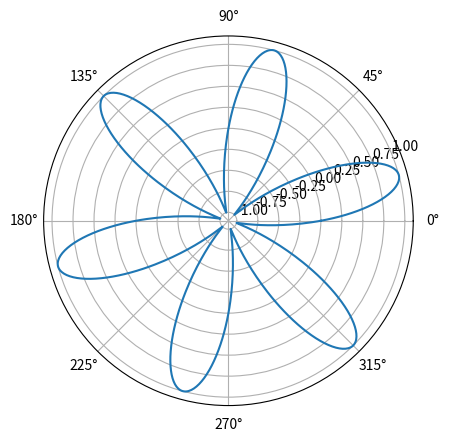

Reproduce this figure in Python.
import matplotlib.pyplot as plt
import numpy as np


theta = np.linspace(0, 2.0 * np.pi, 1000)

r = np.sin(6 * theta)
plt.polar(theta, r)
plt.show()

# -----rose
